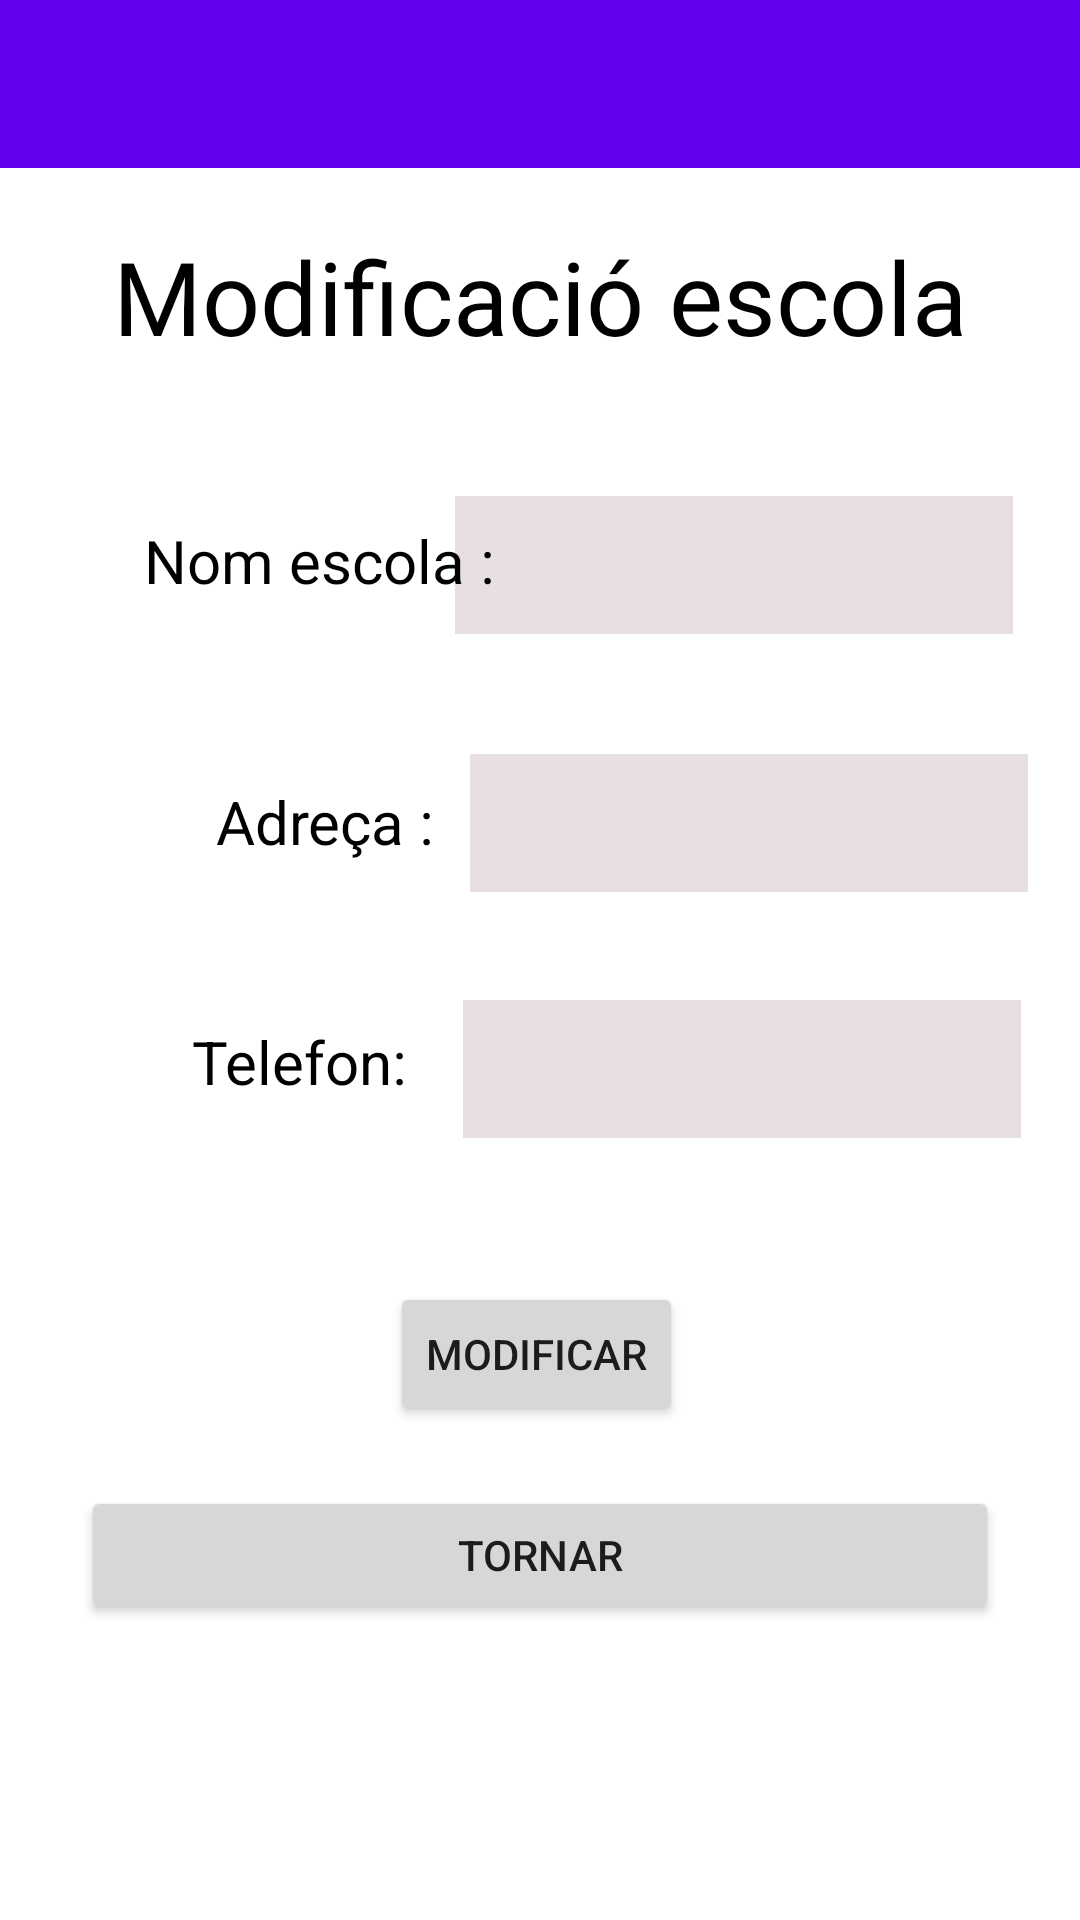

Layout XML and referenced resources for this Android screen:
<!-- AndroidManifest.xml: application theme Theme.ESchoolManagermobil -->
<!-- res/layout/activity_modi_escola.xml -->
<?xml version="1.0" encoding="utf-8"?>
<androidx.constraintlayout.widget.ConstraintLayout xmlns:android="http://schemas.android.com/apk/res/android"
    xmlns:app="http://schemas.android.com/apk/res-auto"
    xmlns:tools="http://schemas.android.com/tools"
    android:layout_width="match_parent"
    android:layout_height="match_parent"
    tools:context=".modelo.escola.ModiEscola"
    android:background="@color/white">

    <androidx.appcompat.widget.Toolbar
        android:id="@+id/toolbarEscola"
        android:layout_width="match_parent"
        android:layout_height="wrap_content"
        android:background="@color/purple_500"
        app:layout_constraintTop_toTopOf="parent"
        tools:layout_editor_absoluteX="2dp"></androidx.appcompat.widget.Toolbar>

    <TextView
        android:id="@+id/textViewTitulo"
        android:layout_width="wrap_content"
        android:layout_height="wrap_content"
        android:layout_marginTop="20dp"
        android:fontFamily="@font/alfa_slab_one"
        android:text="Modificació escola"
        android:textAlignment="center"
        android:textColor="@color/black"
        android:textSize="34sp"
        app:layout_constraintEnd_toEndOf="parent"
        app:layout_constraintStart_toStartOf="parent"
        app:layout_constraintTop_toBottomOf="@+id/toolbarEscola" />


    <EditText
        android:id="@+id/editTextTextNomEscola"
        android:layout_width="186dp"
        android:layout_height="46dp"
        android:layout_marginTop="44dp"
        android:layout_marginEnd="36dp"
        android:background="#E8E0E0"
        android:drawableTint="@color/black"
        android:ems="10"
        android:inputType="textPersonName"
        android:textColor="@color/black"
        android:textColorHint="#BAB3B3"
        android:visibility="visible"
        app:layout_constraintEnd_toEndOf="parent"
        app:layout_constraintStart_toEndOf="@+id/textView10"
        app:layout_constraintTop_toBottomOf="@+id/textViewTitulo" />

    <EditText
        android:id="@+id/editTextTextAdrecaEscola"
        android:layout_width="186dp"
        android:layout_height="46dp"
        android:layout_marginTop="40dp"
        android:background="#E8E0E0"
        android:drawableTint="@color/black"
        android:ems="10"

        android:inputType="number"
        android:textColor="@color/black"
        android:textColorHint="#BAB3B3"
        android:visibility="visible"
        app:layout_constraintEnd_toEndOf="parent"
        app:layout_constraintHorizontal_bias="0.405"
        app:layout_constraintStart_toEndOf="@+id/textView11"
        app:layout_constraintTop_toBottomOf="@+id/editTextTextNomEscola" />

    <EditText
        android:id="@+id/editTextTextTelefonEscola"
        android:layout_width="186dp"
        android:layout_height="46dp"
        android:layout_marginTop="36dp"
        android:background="#E8E0E0"
        android:drawableTint="@color/black"
        android:ems="10"
        android:inputType="numberDecimal"
        android:textColor="@color/black"
        android:textColorHint="#BAB3B3"
        android:visibility="visible"
        app:layout_constraintEnd_toEndOf="parent"
        app:layout_constraintHorizontal_bias="0.405"
        app:layout_constraintStart_toEndOf="@+id/textView12"
        app:layout_constraintTop_toBottomOf="@+id/editTextTextAdrecaEscola" />

    <Button
        android:id="@+id/buttonAltaNovaEscola"
        android:layout_width="wrap_content"
        android:layout_height="wrap_content"
        android:layout_marginTop="48dp"
        android:text="Modificar"
        app:layout_constraintEnd_toEndOf="parent"
        app:layout_constraintHorizontal_bias="0.496"
        app:layout_constraintStart_toStartOf="parent"
        app:layout_constraintTop_toBottomOf="@+id/editTextTextTelefonEscola"
        app:rippleColor="@color/purple_700" />

    <TextView
        android:id="@+id/textView10"
        android:layout_width="wrap_content"
        android:layout_height="wrap_content"
        android:layout_marginStart="48dp"
        android:layout_marginTop="52dp"
        android:text="Nom escola :"
        android:textColor="@color/black"
        android:textSize="20dp"
        app:layout_constraintStart_toStartOf="parent"
        app:layout_constraintTop_toBottomOf="@+id/textViewTitulo" />

    <TextView
        android:id="@+id/textView11"
        android:layout_width="wrap_content"
        android:layout_height="wrap_content"
        android:layout_marginStart="72dp"
        android:layout_marginTop="60dp"
        android:text="Adreça :"
        android:textColor="@color/black"
        android:textSize="20dp"
        app:layout_constraintStart_toStartOf="parent"
        app:layout_constraintTop_toBottomOf="@+id/textView10" />

    <TextView
        android:id="@+id/textView12"
        android:layout_width="wrap_content"
        android:layout_height="wrap_content"
        android:layout_marginStart="64dp"
        android:layout_marginTop="140dp"
        android:text="Telefon: "
        android:textColor="@color/black"
        android:textSize="20dp"

        app:layout_constraintHorizontal_bias="0.046"
        app:layout_constraintStart_toStartOf="parent"
        app:layout_constraintTop_toBottomOf="@+id/textView10" />

    <Button
        android:id="@+id/buttonTornarEscola"
        android:layout_width="306dp"
        android:layout_height="46dp"
        android:layout_marginTop="20dp"
        android:text="Tornar"
        app:layout_constraintEnd_toEndOf="parent"
        app:layout_constraintStart_toStartOf="parent"
        app:layout_constraintTop_toBottomOf="@+id/buttonAltaNovaEscola" />
</androidx.constraintlayout.widget.ConstraintLayout>
<!-- resources referenced by this layout -->
<resources>
  <style name="Theme.ESchoolManagermobil" parent="Theme.MaterialComponents.DayNight.DarkActionBar">
          
          <item name="colorPrimary">@color/purple_500</item>
          <item name="colorPrimaryVariant">@color/purple_700</item>
          <item name="colorOnPrimary">@color/white</item>
          
          <item name="colorSecondary">@color/teal_200</item>
          <item name="colorSecondaryVariant">@color/teal_700</item>
          <item name="colorOnSecondary">@color/black</item>
          
          <item name="android:statusBarColor">?attr/colorPrimaryVariant</item>
          
      </style>
  <!-- not gathered from this repository: default colours our renderer supplied (Android Studio template values) -->
  <color name="purple_500">#FF6200EE</color>
  <color name="purple_700">#FF3700B3</color>
  <color name="teal_200">#FF03DAC5</color>
  <color name="teal_700">#FF018786</color>
  <color name="black">#FF000000</color>
  <color name="white">#FFFFFFFF</color>
</resources>
